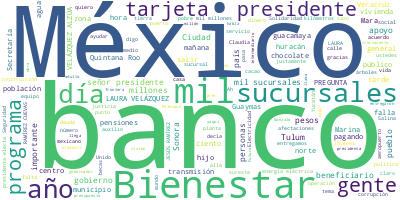

The file beside this chart, header and first rows:
Participante, Texto, Sentimiento, Palabras, Dia, Mes, Anio
PRESIDENTE ANDRES MANUEL LOPEZ OBRADOR, Buenos días. Ánimo, ánimo, ánimo, al mal…, 0.0, 10, 05, 07, 2024
PRESIDENTE ANDRES MANUEL LOPEZ OBRADOR, Vamos hablando de mal tiempo, vamos prim…, 0.0, 49, 05, 07, 2024
PRESIDENTE ANDRES MANUEL LOPEZ OBRADOR, LAURA VELÁZQUEZ ALZÚA, COORDINADORA NACI…, 0.0, 27, 05, 07, 2024
PRESIDENTE ANDRES MANUEL LOPEZ OBRADOR, Informo a usted y a la población que el …, 0.0, 85, 05, 07, 2024
PRESIDENTE ANDRES MANUEL LOPEZ OBRADOR, Informo a usted, señor presidente, que e…, 0.0, 71, 05, 07, 2024
PRESIDENTE ANDRES MANUEL LOPEZ OBRADOR, El reporte que tenemos, señor presidente…, 0.0, 27, 05, 07, 2024
PRESIDENTE ANDRES MANUEL LOPEZ OBRADOR, ?Se interrumpió., 0.0, 2, 05, 07, 2024
PRESIDENTE ANDRES MANUEL LOPEZ OBRADOR, LAURA VELÁZQUEZ ALZÚA (REANUDA VIDEOLLAM…, 0.0, 49, 05, 07, 2024
PRESIDENTE ANDRES MANUEL LOPEZ OBRADOR, En Tulum tenemos aproximadamente el 40 p…, 0.0, 26, 05, 07, 2024
PRESIDENTE ANDRES MANUEL LOPEZ OBRADOR, En Cozumel, colonias con afectaciones de…, 0.0, 12, 05, 07, 2024
PRESIDENTE ANDRES MANUEL LOPEZ OBRADOR, En Isla Mujeres tenemos el 50 por ciento…, 0.0, 18, 05, 07, 2024
PRESIDENTE ANDRES MANUEL LOPEZ OBRADOR, De manera parcial, informo a usted que n…, 0.0, 29, 05, 07, 2024
PRESIDENTE ANDRES MANUEL LOPEZ OBRADOR, ?Muy bien, Laura., 0.0, 3, 05, 07, 2024
PRESIDENTE ANDRES MANUEL LOPEZ OBRADOR, Vamos a escuchar a la gobernadora de Qui…, 0.0, 17, 05, 07, 2024
PRESIDENTE ANDRES MANUEL LOPEZ OBRADOR, Si hablas, Laura, si hablas de Isla Muje…, 0.0, 22, 05, 07, 2024
PRESIDENTE ANDRES MANUEL LOPEZ OBRADOR, LAURA VELÁZQUEZ ALZÚA:?Así es., 0.0, 5, 05, 07, 2024
PRESIDENTE ANDRES MANUEL LOPEZ OBRADOR, ?Que está ya en dirección a Yucatán, Hol…, 0.0, 20, 05, 07, 2024
PRESIDENTE ANDRES MANUEL LOPEZ OBRADOR, LAURA VELÁZQUEZ ALZÚA:?Sí, señor, sí, ya…, 0.0, 51, 05, 07, 2024
PRESIDENTE ANDRES MANUEL LOPEZ OBRADOR, ?Ah, muy bien., 0.0, 3, 05, 07, 2024
PRESIDENTE ANDRES MANUEL LOPEZ OBRADOR, LAURA VELÁZQUEZ ALZÚA:?Presidente, quisi…, 0.0, 52, 05, 07, 2024
PRESIDENTE ANDRES MANUEL LOPEZ OBRADOR, ?Sí. También, que todavía no se salga a …, 0.0, 54, 05, 07, 2024
PRESIDENTE ANDRES MANUEL LOPEZ OBRADOR, LAURA VELÁZQUEZ ALZÚA:?Así es, en efecto…, 0.0, 84, 05, 07, 2024
PRESIDENTE ANDRES MANUEL LOPEZ OBRADOR, Tenemos postes caídos, presidente, hay á…, 0.0, 65, 05, 07, 2024
PRESIDENTE ANDRES MANUEL LOPEZ OBRADOR, ?Muy bien. A ver si podemos ya establece…, 0.0, 11, 05, 07, 2024
PRESIDENTE ANDRES MANUEL LOPEZ OBRADOR, Vamos a esperar, Laura, vamos a esperar …, 0.0, 28, 05, 07, 2024
PRESIDENTE ANDRES MANUEL LOPEZ OBRADOR, LAURA VELÁZQUEZ ALZÚA:?Presidente, me es…, 0.0, 72, 05, 07, 2024
PRESIDENTE ANDRES MANUEL LOPEZ OBRADOR, En realidad, señor presidente, los daños…, 0.0, 23, 05, 07, 2024
PRESIDENTE ANDRES MANUEL LOPEZ OBRADOR, ?Adelante, repite, porque no te escucham…, 0.0, 6, 05, 07, 2024
PRESIDENTE ANDRES MANUEL LOPEZ OBRADOR, LAURA VELÁZQUEZ ALZÚA:?Sí, con mucho, se…, 0.0, 66, 05, 07, 2024
PRESIDENTE ANDRES MANUEL LOPEZ OBRADOR, Hasta el momento, señor presidente, en e…, 0.0, 14, 05, 07, 2024
PRESIDENTE ANDRES MANUEL LOPEZ OBRADOR, ?Muy bien. Estamos pendientes, Laura., 0.0, 5, 05, 07, 2024
PRESIDENTE ANDRES MANUEL LOPEZ OBRADOR, LAURA VELÁZQUEZ ALZÚA:?A sus órdenes, pr…, 0.0, 7, 05, 07, 2024
PRESIDENTE ANDRES MANUEL LOPEZ OBRADOR, ?Mara, te escuchamos, Mara., 0.0, 4, 05, 07, 2024
PRESIDENTE ANDRES MANUEL LOPEZ OBRADOR, MARÍA ELENA LEZAMA ESPINOSA, GOBERNADORA…, 0.0, 61, 05, 07, 2024
PRESIDENTE ANDRES MANUEL LOPEZ OBRADOR, La zona costera de Tulum está bloqueada …, 0.0, 65, 05, 07, 2024
PRESIDENTE ANDRES MANUEL LOPEZ OBRADOR, Quiero decirle que en zonas en donde aye…, 0.0, 27, 05, 07, 2024
PRESIDENTE ANDRES MANUEL LOPEZ OBRADOR, Hoy en la mañana muy temprano todavía co…, 0.0, 32, 05, 07, 2024
PRESIDENTE ANDRES MANUEL LOPEZ OBRADOR, La cocina de Sedena, está a punto de emp…, 0.0, 33, 05, 07, 2024
PRESIDENTE ANDRES MANUEL LOPEZ OBRADOR, Tenemos ligeras inundaciones. Nos ayudó …, 0.0, 63, 05, 07, 2024
PRESIDENTE ANDRES MANUEL LOPEZ OBRADOR, Se disipó la lluvia, tuvimos una tregua …, 0.0, 54, 05, 07, 2024
PRESIDENTE ANDRES MANUEL LOPEZ OBRADOR, Tenemos afectaciones en Solidaridad, afe…, 0.0, 22, 05, 07, 2024
PRESIDENTE ANDRES MANUEL LOPEZ OBRADOR, Hemos retirado algunos objetos peligroso…, 0.0, 44, 05, 07, 2024
PRESIDENTE ANDRES MANUEL LOPEZ OBRADOR, Estamos a punto de salir todas y todos y…, 0.0, 67, 05, 07, 2024
PRESIDENTE ANDRES MANUEL LOPEZ OBRADOR, Gracias a Dios, insisto, el viento fue b…, 0.0, 32, 05, 07, 2024
PRESIDENTE ANDRES MANUEL LOPEZ OBRADOR, Y un equipo de?fuerza de la Secretaría d…, 0.0, 34, 05, 07, 2024
PRESIDENTE ANDRES MANUEL LOPEZ OBRADOR, La gente está en los refugios, está bien…, 0.0, 94, 05, 07, 2024
PRESIDENTE ANDRES MANUEL LOPEZ OBRADOR, En el tema de agua potable, al colapsar …, 0.0, 16, 05, 07, 2024
PRESIDENTE ANDRES MANUEL LOPEZ OBRADOR, ¿Qué pedimos previo?, 0.0, 3, 05, 07, 2024
PRESIDENTE ANDRES MANUEL LOPEZ OBRADOR, Que almacenaran el agua para pasar la co…, 0.0, 78, 05, 07, 2024
PRESIDENTE ANDRES MANUEL LOPEZ OBRADOR, El Aeropuerto internacional de Cancún, q…, 0.0, 132, 05, 07, 2024
PRESIDENTE ANDRES MANUEL LOPEZ OBRADOR, O muchos están en?autorrefugios. Es deci…, 0.0, 76, 05, 07, 2024
PRESIDENTE ANDRES MANUEL LOPEZ OBRADOR, Comienza en unos momentos, en cuanto pod…, 0.0, 80, 05, 07, 2024
PRESIDENTE ANDRES MANUEL LOPEZ OBRADOR, Entonces pedirles, por favor, que nos de…, 0.0, 39, 05, 07, 2024
PRESIDENTE ANDRES MANUEL LOPEZ OBRADOR, Estamos a punto de salir a la calle en c…, 0.0, 65, 05, 07, 2024
PRESIDENTE ANDRES MANUEL LOPEZ OBRADOR, ?Muy bien, Mara. Yo pienso que sería imp…, 0.0, 39, 05, 07, 2024
PRESIDENTE ANDRES MANUEL LOPEZ OBRADOR, Allá, entiendo, son 10 para las nueve., 0.0, 7, 05, 07, 2024
PRESIDENTE ANDRES MANUEL LOPEZ OBRADOR, MARÍA ELENA HERMELINDA LEZAMA ESPINOSA:?…, 0.0, 12, 05, 07, 2024
PRESIDENTE ANDRES MANUEL LOPEZ OBRADOR, ?Entonces, es una hora. A ver si en dos …, 0.0, 19, 05, 07, 2024
PRESIDENTE ANDRES MANUEL LOPEZ OBRADOR, LAURA VELÁZQUEZ ALZÚA:?Presidente, nos i…, 0.0, 24, 05, 07, 2024
PRESIDENTE ANDRES MANUEL LOPEZ OBRADOR, ?Muy bien. Esto es para tranquilidad de …, 0.0, 64, 05, 07, 2024
... 249 more rows
